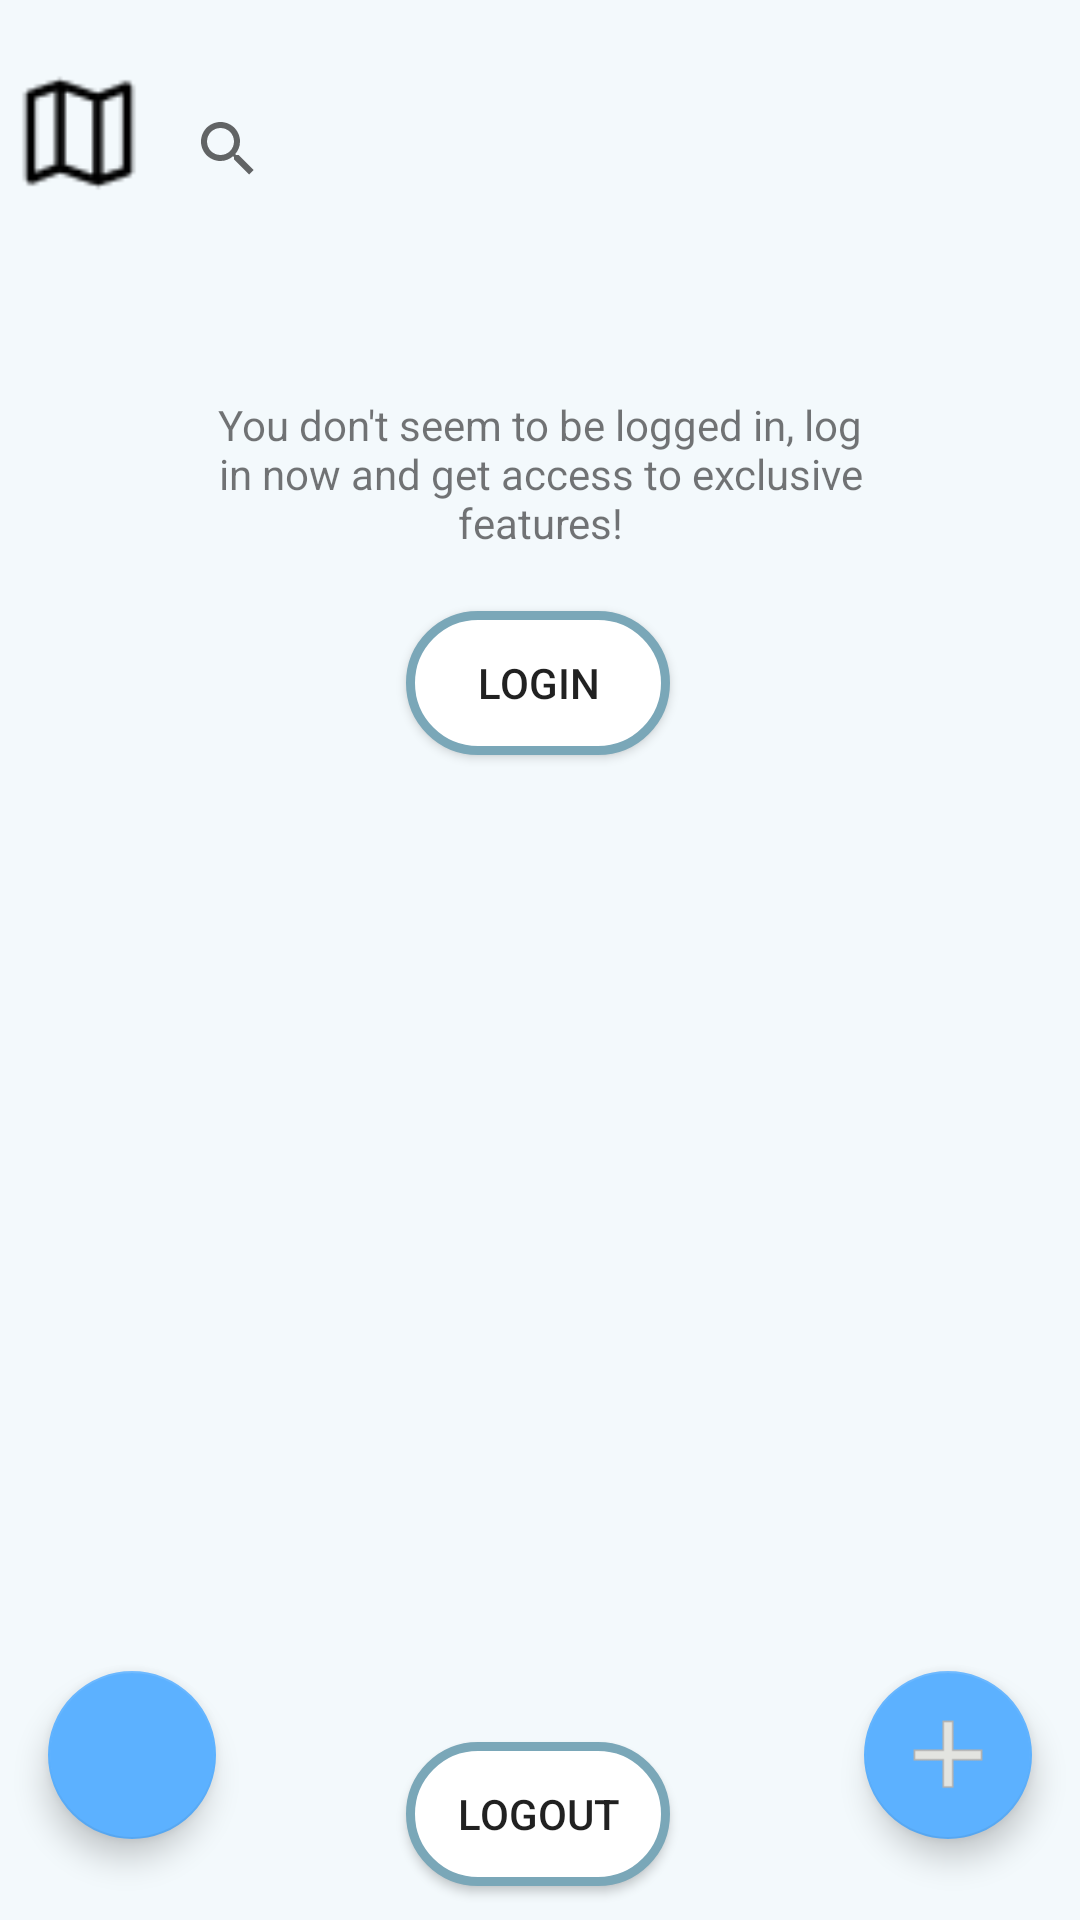

The Android layout XML behind this screen, and the referenced resources:
<!-- AndroidManifest.xml: application theme Theme.AppCompat.Light.NoActionBar -->
<!-- res/layout/activity_main.xml -->
<?xml version="1.0" encoding="utf-8"?>
<androidx.constraintlayout.widget.ConstraintLayout xmlns:android="http://schemas.android.com/apk/res/android"
    xmlns:app="http://schemas.android.com/apk/res-auto"
    xmlns:tools="http://schemas.android.com/tools"
    android:id="@+id/constraint"
    android:layout_width="match_parent"
    android:layout_height="match_parent"
    android:background="@color/app_background"
    tools:context=".MainActivity">

    <SearchView
        android:id="@+id/restaurant_search"
        android:layout_width="253dp"
        android:layout_height="61dp"
        app:layout_constraintBottom_toBottomOf="parent"
        app:layout_constraintEnd_toEndOf="parent"
        app:layout_constraintHorizontal_bias="0.487"
        app:layout_constraintStart_toStartOf="parent"
        app:layout_constraintTop_toTopOf="parent"
        app:layout_constraintVertical_bias="0.033" />

    <Button
        android:id="@+id/map_button"
        android:layout_width="50dp"
        android:layout_height="50dp"
        android:background="@drawable/map_button_icon"
        android:contentDescription="@string/map_button"
        android:gravity="center_vertical|center_horizontal"
        app:backgroundTint="@color/black"
        app:layout_constraintBottom_toBottomOf="parent"
        app:layout_constraintEnd_toStartOf="@+id/restaurant_search"
        app:layout_constraintHorizontal_bias="0.64"
        app:layout_constraintStart_toStartOf="parent"
        app:layout_constraintTop_toTopOf="parent"
        app:layout_constraintVertical_bias="0.033" />


    <Button
        android:id="@+id/logout_button"
        android:layout_width="wrap_content"
        android:layout_height="wrap_content"
        android:background="@drawable/create_foodo_list_popup_button_background"
        android:text="Logout"
        app:layout_constraintBottom_toBottomOf="parent"
        app:layout_constraintEnd_toEndOf="parent"
        app:layout_constraintHorizontal_bias="0.497"
        app:layout_constraintStart_toStartOf="parent"
        app:layout_constraintTop_toTopOf="parent"
        app:layout_constraintVertical_bias="0.981" />

    <TextView
        android:layout_width="249dp"
        android:layout_height="85dp"
        android:layout_marginTop="112dp"
        android:gravity="center"
        android:id="@+id/login_text"
        android:elevation="1dp"
        android:text="You don't seem to be logged in, log in now and get access to exclusive features!"
        app:layout_constraintBottom_toTopOf="@+id/login_button"
        app:layout_constraintEnd_toEndOf="parent"
        app:layout_constraintStart_toStartOf="parent"
        app:layout_constraintTop_toTopOf="parent" />

    <Button
        android:id="@+id/login_button"
        android:layout_width="wrap_content"
        android:layout_height="wrap_content"
        android:background="@drawable/create_foodo_list_popup_button_background"
        android:text="Login"
        app:layout_constraintBottom_toBottomOf="parent"
        app:layout_constraintEnd_toEndOf="parent"
        app:layout_constraintHorizontal_bias="0.498"
        app:layout_constraintStart_toStartOf="parent"
        app:layout_constraintTop_toTopOf="parent"
        app:layout_constraintVertical_bias="0.344" />

    <com.google.android.material.floatingactionbutton.FloatingActionButton
        android:id="@+id/create_foodo_list_button"
        android:layout_width="wrap_content"
        android:layout_height="wrap_content"
        android:layout_gravity="end|bottom"
        android:layout_margin="16dp"
        android:layout_marginEnd="12dp"
        android:contentDescription="@string/create_foodo_list_submit_button"
        android:src="@drawable/add_button_icon"
        app:backgroundTint="@color/foodo_blue"
        app:layout_constraintBottom_toBottomOf="parent"
        app:layout_constraintEnd_toEndOf="parent"
        app:layout_constraintTop_toTopOf="parent"
        app:layout_constraintVertical_bias="0.98" />

    <com.google.android.material.floatingactionbutton.FloatingActionButton
        android:id="@+id/refresh_button"
        android:layout_width="wrap_content"
        android:layout_height="wrap_content"
        android:layout_gravity="end|bottom"
        android:layout_margin="16dp"
        android:contentDescription="Refresh Button"
        android:src="@drawable/refresh"
        app:backgroundTint="@color/foodo_blue"
        app:layout_constraintBottom_toBottomOf="parent"
        app:layout_constraintEnd_toEndOf="parent"
        app:layout_constraintHorizontal_bias="0.0"
        app:layout_constraintStart_toStartOf="parent"
        app:layout_constraintTop_toTopOf="parent"
        app:layout_constraintVertical_bias="0.98" />

    <androidx.recyclerview.widget.RecyclerView
        android:id="@+id/foodo_lists"
        android:layout_width="329dp"
        android:layout_height="528dp"
        android:background="@color/app_background"
        android:gravity="center_horizontal"
        app:layout_constraintBottom_toTopOf="@+id/create_foodo_list_button"
        app:layout_constraintEnd_toEndOf="parent"
        app:layout_constraintHorizontal_bias="0.502"
        app:layout_constraintStart_toStartOf="parent"
        app:layout_constraintTop_toBottomOf="@+id/restaurant_search"
        app:layout_constraintVertical_bias="0.25" />

    <ImageView
        android:id="@+id/animation_starting_point"
        android:layout_width="wrap_content"
        android:layout_height="wrap_content"
        android:layout_marginBottom="465dp"
        app:layout_constraintBottom_toBottomOf="parent"
        app:layout_constraintEnd_toEndOf="parent"
        app:layout_constraintStart_toStartOf="parent"
        app:layout_constraintTop_toTopOf="parent"
        app:layout_constraintVertical_bias="0.119" />

</androidx.constraintlayout.widget.ConstraintLayout>
<!-- resources referenced by this layout -->
<resources>
  <color name="app_background">#F3F9FC</color>
  <color name="black">#FF000000</color>
  <color name="foodo_blue">#5CB1FF</color>
  <!-- drawable add_button_icon: png bitmap (drawable, 267 bytes) -->
  <!-- drawable create_foodo_list_popup_button_background (drawable) -->
  <?xml version="1.0" encoding="utf-8"?>
  <shape xmlns:android="http://schemas.android.com/apk/res/android"
      android:shape="rectangle">
      <solid android:color="@color/white" />
      <corners android:radius="30dp"/>
      <stroke
          android:color="@color/app_shadow"
          android:width="3dp">
      </stroke>
  </shape>
  <!-- drawable map_button_icon: png bitmap (drawable, 707 bytes) -->
  <string name="create_foodo_list_submit_button">Create Foodo List</string>
  <string name="map_button">Map Button</string>
  <color name="white">#FFFFFFFF</color>
  <color name="app_shadow">#7AA7B8</color>
</resources>
